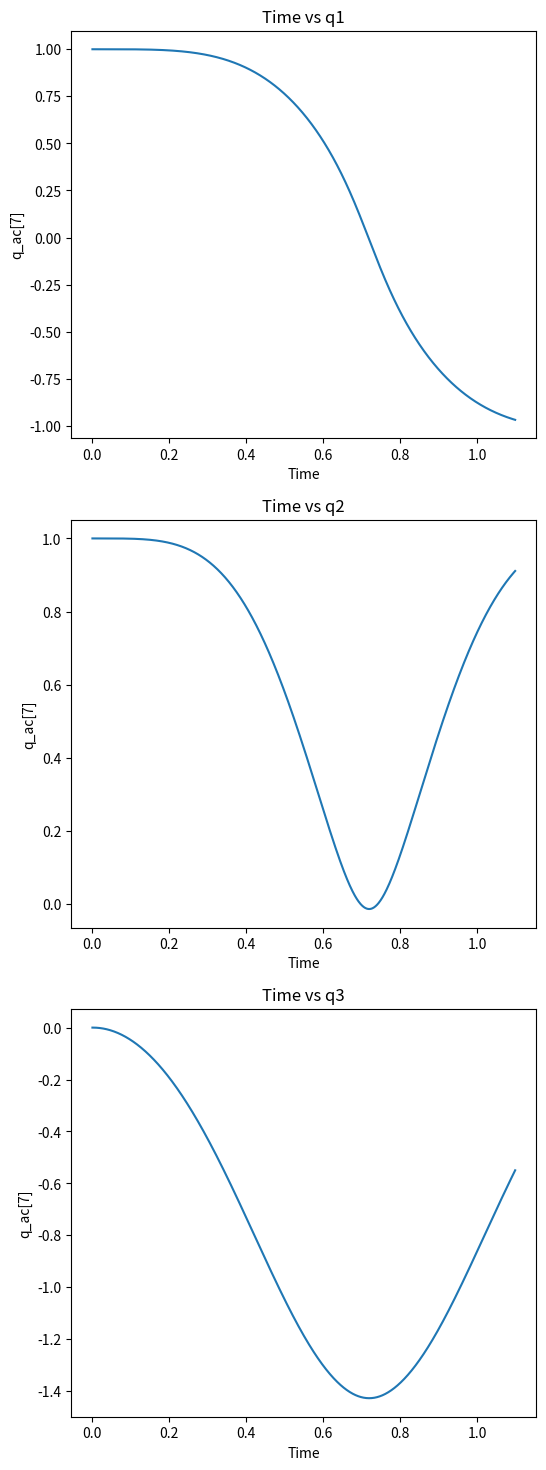
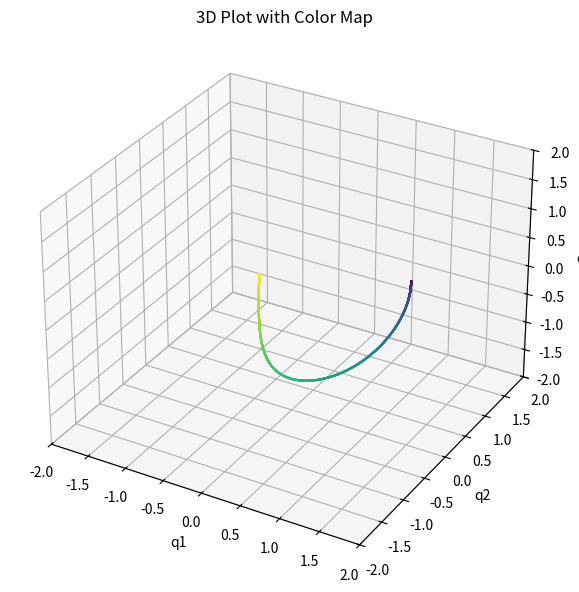

Generate these figures, in order, with matplotlib:
import numpy as np
import matplotlib.pyplot as plt
from numpy import cos,sin,sqrt
# Given parameters
a = 1000
b = 1000
m1 = 30
m2 = 0.19
m3 = 0.70
I1 = 7360
I2 = 880
I3 = 360
g = 9.81
l1 = 50
l2 = 220
w = 5 * np.pi
dt = 0.001
t = np.arange(0, 1.1, dt)
n = len(t)
q = np.zeros((9, n))
q_v = np.zeros((9, n))
q_ac = np.zeros((9, n))
q[:, 0] = [1, 1, 0, 0, 0, 2*np.pi, 270, 0, 0]
q_v[:, 0] = [0, 0, 0, 0, 0, 0, 0, 0, 0]
force = np.zeros((9, n))

for i in range(n):
    q1 = q[0, i]
    q2 = q[1, i]
    q3 = q[2, i]
    qv1 = q_v[0, i]
    qv2 = q_v[1, i]
    qv3 = q_v[2, i]


    #sph+plain 2x-y-1=0
    A=np.array([[m1,0,0,q1,2*q1],
                [0,m1,0,q2,-1],
                [0,0,m1,q3,0],
                [q1,q2,q3,0,0],
                [2*q1,-1,0,0,0]])

    # Calculate Qa
    Qa = np.array([0,0,-m1*g])
    #sph+plain x=0
    garma = np.array(
        [-qv1*qv1-qv2*qv2-qv3*qv3,-2*qv1*qv1])


    B = np.concatenate((Qa, garma))
    #B=Qa
    # Solve the system
    #print(A)
    #print(B)
    #print('\n')
    temp = np.linalg.solve(A, B)
    q_ac[0, i] = temp[0]
    q_ac[1, i] = temp[1]
    q_ac[2, i] = temp[2]
    q_ac[3, i] = temp[3]
    q_ac[4, i] = temp[4]
    #q_ac[7, i] = 0
    #q_ac[8, i] = 0
    #force[:, i] = temp[9:]
    
    if i == n-1:
        break
    if i == 0:
        q_v[:, i+1] = q_v[:, i] + dt*q_ac[:, i]
        q[:, i+1] = q[:, i] + dt*q_v[:, i]
    else:
        q_v[:, i+1] = q_v[:, i] + dt*(q_ac[:, i-1] + q_ac[:, i])/2
        q[:, i+1] = q[:, i] + dt*(q_v[:, i-1] + q_v[:, i])/2
        
    #q_v[7, i+1] = 0
    #q_v[8, i+1] = 0
    #q[7, i+1] = 0
    #q[8, i+1] = 0


# Creating subplots
fig, axs = plt.subplots(3, 1, figsize=(6, 18))

# First subplot
axs[0].plot(t, q[0, :])
axs[0].set_title("Time vs q1")
axs[0].set_xlabel("Time")
axs[0].set_ylabel("q_ac[7]")

# Second subplot
axs[1].plot(t, q[1, :])
axs[1].set_title("Time vs q2")
axs[1].set_xlabel("Time")
axs[1].set_ylabel("q_ac[7]")

# Third subplot
axs[2].plot(t, q[2, :])
axs[2].set_title("Time vs q3")
axs[2].set_xlabel("Time")
axs[2].set_ylabel("q_ac[7]")

# Additional 3D plot

fig_3d_colored = plt.figure(figsize=(8, 6))
ax_3d_colored = fig_3d_colored.add_subplot(111, projection='3d')

# Creating a color map based on time
colors = plt.cm.viridis(np.linspace(0, 1, len(t)))

# Plotting each segment of the line with a color corresponding to its time point
for i in range(len(t)-1):
    ax_3d_colored.plot3D(q[0, i:i+2], q[1, i:i+2], q[2, i:i+2], color=colors[i])

ax_3d_colored.set_title("3D Plot with Color Map")
ax_3d_colored.set_xlabel("q1")
ax_3d_colored.set_ylabel("q2")
ax_3d_colored.set_zlabel("q3")
ax_3d_colored.set_xlim(-2, 2)
ax_3d_colored.set_ylim(-2, 2)
ax_3d_colored.set_zlim(-2, 2)
plt.tight_layout()
plt.show()